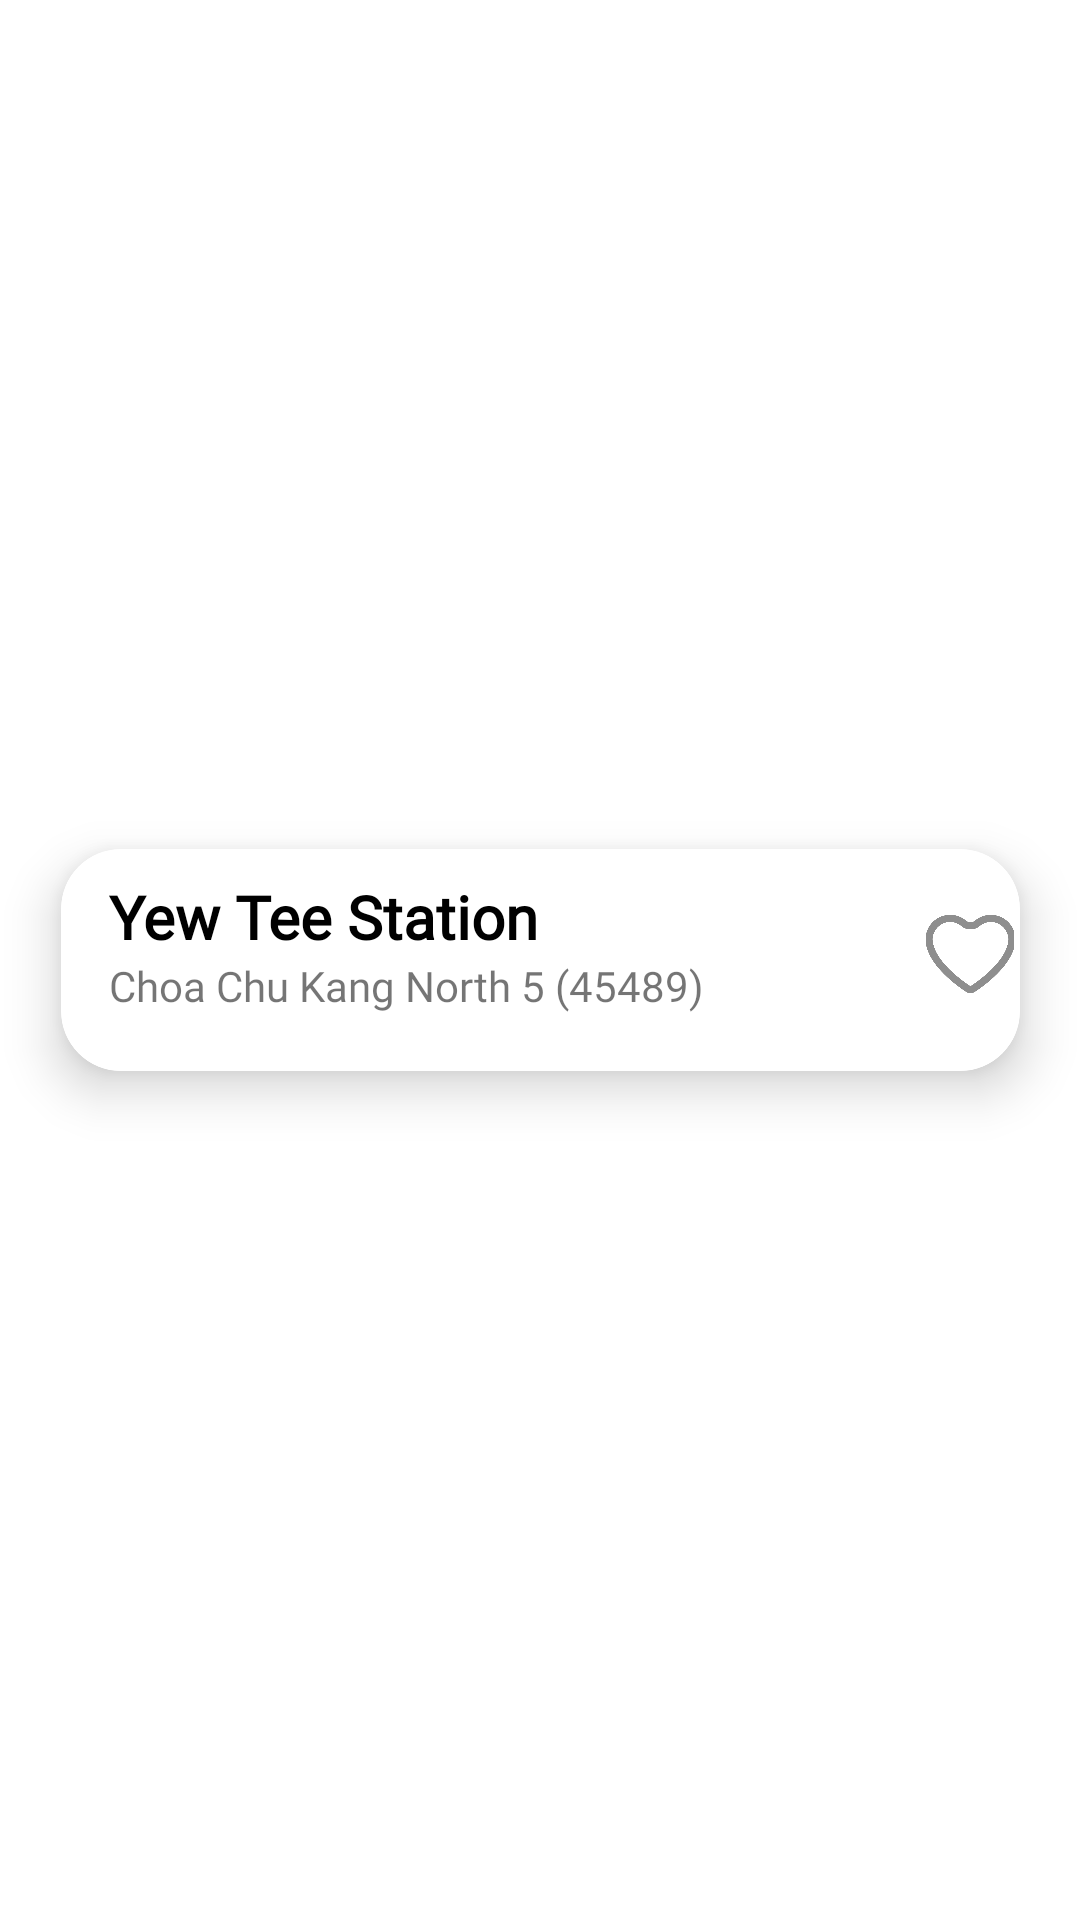

Here is an Android app screen rendered from its layout file. Give the layout XML and the strings, colors and styles it references.
<!-- AndroidManifest.xml: application theme Theme.TravelApp -->
<!-- res/layout/bus_timing_card_collapsed.xml -->
<?xml version="1.0" encoding="utf-8"?>
<androidx.constraintlayout.widget.ConstraintLayout xmlns:android="http://schemas.android.com/apk/res/android"
    xmlns:app="http://schemas.android.com/apk/res-auto"
    xmlns:tools="http://schemas.android.com/tools"
    android:layout_width="wrap_content"
    android:layout_height="wrap_content">

    <com.google.android.material.card.MaterialCardView
        android:id="@+id/collapsed_cardView"
        android:layout_width="wrap_content"
        android:layout_height="wrap_content"
        app:cardElevation="10dp"
        app:cardCornerRadius="20dp"
        app:layout_constraintBottom_toBottomOf="parent"
        app:layout_constraintEnd_toEndOf="parent"
        app:layout_constraintStart_toStartOf="parent"
        app:layout_constraintTop_toTopOf="parent"
        app:strokeColor="@color/white"
        app:strokeWidth="2dp">

        <androidx.constraintlayout.widget.ConstraintLayout
            android:layout_width="match_parent"
            android:layout_height="74dp">

            <ImageView
                android:id="@+id/favouriteImageView"
                android:layout_width="33dp"
                android:layout_height="30dp"
                android:layout_marginStart="72dp"
                android:layout_marginTop="20dp"
                app:layout_constraintStart_toEndOf="@+id/addressTextView"
                app:layout_constraintTop_toTopOf="parent"
                app:srcCompat="@drawable/favorite_inactive" />

            <TextView
                android:id="@+id/locationTextView"
                android:layout_width="wrap_content"
                android:layout_height="wrap_content"
                android:layout_marginStart="16dp"
                android:layout_marginTop="9dp"
                android:fontFamily="@font/poppins_extrabold"
                android:text="Yew Tee Station"
                android:textColor="@color/black"
                android:textSize="20sp"
                android:textStyle="bold"
                app:layout_constraintStart_toStartOf="parent"
                app:layout_constraintTop_toTopOf="parent" />

            <TextView
                android:id="@+id/addressTextView"
                android:layout_width="wrap_content"
                android:layout_height="wrap_content"
                android:layout_marginStart="16dp"
                android:fontFamily="@font/poppins_bold"
                android:text="Choa Chu Kang North 5 (45489)"
                app:layout_constraintStart_toStartOf="parent"
                app:layout_constraintTop_toBottomOf="@+id/locationTextView" />

        </androidx.constraintlayout.widget.ConstraintLayout>

    </com.google.android.material.card.MaterialCardView>

</androidx.constraintlayout.widget.ConstraintLayout>
<!-- resources referenced by this layout -->
<resources>
  <color name="black">#FF000000</color>
  <color name="white">#FFFFFFFF</color>
  <!-- drawable favorite_inactive: png bitmap (drawable, 24043 bytes) -->
  <style name="Theme.TravelApp" parent="Theme.MaterialComponents.Light.NoActionBar">
          
          <item name="colorPrimary">@color/purple_500</item>
          <item name="colorPrimaryVariant">@color/purple_700</item>
          <item name="colorOnPrimary">@color/white</item>
          
          <item name="colorSecondary">@color/teal_200</item>
          <item name="colorSecondaryVariant">@color/teal_700</item>
          <item name="colorOnSecondary">@color/black</item>
          
          <item name="android:statusBarColor" tools:targetApi="l">?attr/colorPrimaryVariant</item>
          <item name="android:windowFullscreen">true</item>
          
      </style>
  <color name="purple_500">#FF6200EE</color>
  <color name="purple_700">#FF3700B3</color>
  <color name="teal_200">#FF03DAC5</color>
  <color name="teal_700">#FF018786</color>
</resources>
